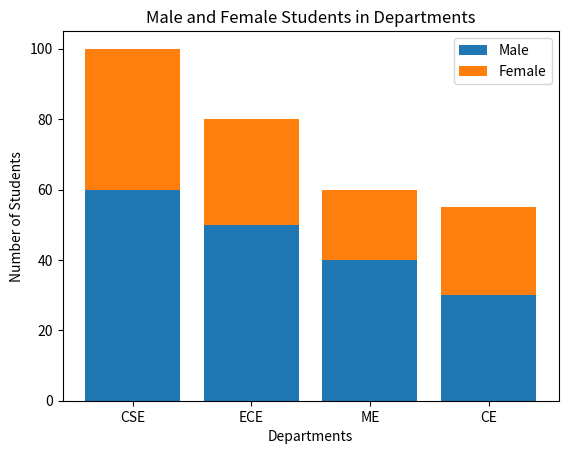

This figure's Python source:
#QUE-5 Create a Stacked Bar Chart showing the number of male and female students in four departments.

import matplotlib.pyplot as plt

dept = ["CSE","ECE","ME","CE"]
male = [60,50,40,30]
female = [40,30,20,25]

plt.bar(dept, male, label="Male")
plt.bar(dept, female, bottom=male, label="Female")

plt.title("Male and Female Students in Departments")
plt.xlabel("Departments")
plt.ylabel("Number of Students")

plt.legend()
plt.show()
